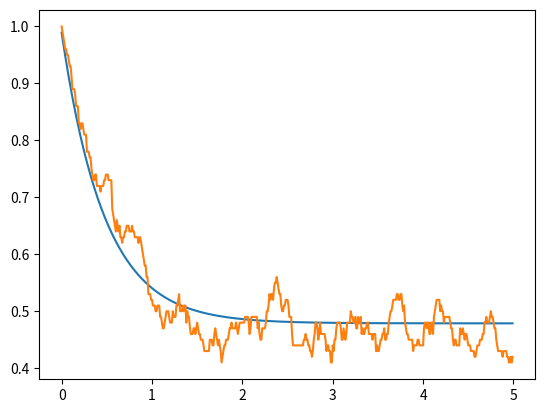
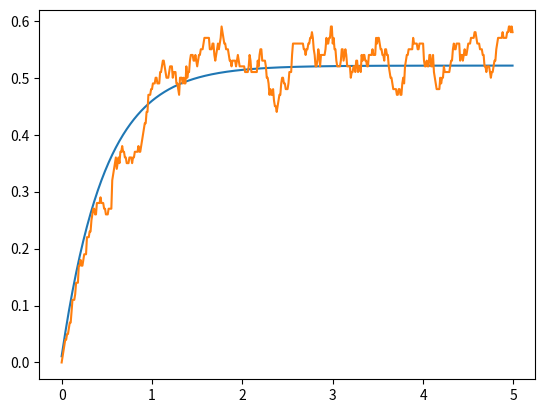
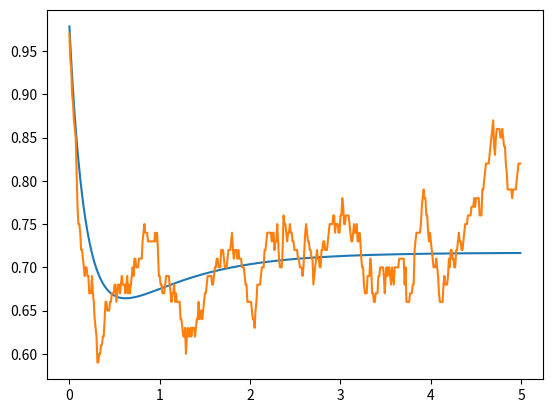
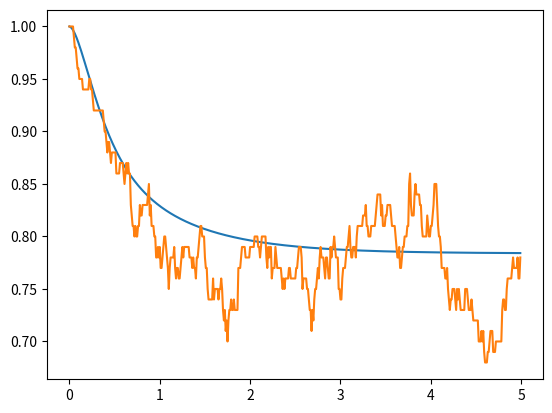

The script that saved these images, in order:
from matplotlib.pyplot import *
import numpy as np
from scipy.linalg import expm
import math as math
nex=4
sigmas = np.kron(np.array([[0,1],[0 for i in range(2)]]),np.eye(nex))
sigmen = sigmas.transpose()
def a(x):
    mat = np.array([[0 for i in range(x)] for j in range(x)])
    acum=0
    for y in range(1,x):
        acum=acum+1
        mat[y-1][y]=float(math.sqrt(acum))
    return(mat)
a = np.kron(np.eye(2),a(nex))
adag = a.transpose()
Hjc = np.matmul(sigmas,sigmen)+np.matmul(adag,a)+(np.matmul(adag,sigmen)+np.matmul(a,sigmas))/1000
e1 = np.array([0,1,0,0,0,0,0,0])
d1 = np.array([[0 for i in range(2*nex)],e1,[0 for i in range(2*nex)],[0 for i in range(2*nex)],[0 for i in range(2*nex)],[0 for i in range(2*nex)],[0 for i in range(2*nex)],[0 for i in range(0,2*nex)]])
temp = 10
S1 = np.sqrt(temp+1)*np.sqrt(0.1)*sigmen
S1d =S1.transpose()
S2 = np.sqrt(temp+1)*np.sqrt(0.2)*a
S2d =S2.transpose()
S3 = np.sqrt(temp)*np.sqrt(0.1)*sigmas
S3d =S3.transpose()
S4 = np.sqrt(temp)*np.sqrt(0.2)*adag
S4d =S4.transpose()
Hju = Hjc-0.5j*(np.matmul(S1d,S1)+np.matmul(S2d,S2)+np.matmul(S3d,S3)+np.matmul(S4d,S4))
ene=500
nst=100
emas_gg=[]
eqju_gg=[]
eqav_gg=[0 for i in range(ene)]
emas_ee=[]
eqju_ee=[]
eqav_ee=[0 for i in range(ene)]
emas_00=[]
eqju_00=[]
eqav_00=[0 for i in range(ene)]
emas_11=[]
eqju_11=[]
eqav_11=[0 for i in range(ene)]

deltat=5/ene
tiempo=[deltat*i for i in range (ene)]
#ecuacion maestra
for i in range (0,ene):
    mat = d1
    mat = mat -deltat*1j*( np.matmul(Hjc,mat)- np.matmul(mat,Hjc) )
    mat = mat +deltat*0.5*( 2*np.matmul(S1,np.matmul(mat,S1d)) -1*np.matmul(mat,np.matmul(S1d,S1)) -1*np.matmul(S1d,np.matmul(S1,mat)) )
    mat = mat +deltat*0.5*( 2*np.matmul(S2,np.matmul(mat,S2d)) -1*np.matmul(mat,np.matmul(S2d,S2)) -1*np.matmul(S2d,np.matmul(S2,mat)) )
    mat = mat +deltat*0.5*( 2*np.matmul(S3,np.matmul(mat,S3d)) -1*np.matmul(mat,np.matmul(S3d,S3)) -1*np.matmul(S3d,np.matmul(S3,mat)) )
    mat = mat +deltat*0.5*( 2*np.matmul(S4,np.matmul(mat,S4d)) -1*np.matmul(mat,np.matmul(S4d,S4)) -1*np.matmul(S4d,np.matmul(S4,mat)) )
    d1 = mat
    emas_gg.append(np.abs(np.matmul(mat,np.matmul(sigmas,sigmen)).trace()))
    emas_ee.append(np.abs(np.matmul(mat,np.matmul(sigmen,sigmas)).trace()))
    emas_00.append(np.abs(np.matmul(mat,np.matmul(adag,a)).trace()))
    emas_11.append(np.abs(np.matmul(mat,np.matmul(a,adag)).trace()))

#quantum jumps
for m in range(0,nst):
    for n in range(0,ene):
        vec = e1
        aver = np.array([0,0,0,0])
        rn1=np.random.random_sample()
        rn2=np.random.random_sample()
        deltap1= deltat*np.abs(np.dot(np.matmul(S1,vec),np.matmul(S1,vec)))
        deltap2= deltat*np.abs(np.dot(np.matmul(S2,vec),np.matmul(S2,vec)))
        deltap3= deltat*np.abs(np.dot(np.matmul(S3,vec),np.matmul(S3,vec)))
        deltap4= deltat*np.abs(np.dot(np.matmul(S4,vec),np.matmul(S4,vec)))
        def tongo(v): #normalización de vectores
            norm = np.linalg.norm(v)
            if (norm == 0):
               return v
            else:
               return v/norm
        if(deltap1+deltap2+deltap3+deltap4==0): #evitar que la normalización se indefina si ambos deltap son 0
          deltasum = 0.001
        else:
          deltasum = deltap1+deltap2+deltap3+deltap4
        if(rn1<deltasum):
           if(rn2<=(deltap1/deltasum)):
              vec=tongo(np.matmul(S1,vec))
           elif(rn2<=((deltap1+deltap2)/deltasum)):
              vec=tongo(np.matmul(S2,vec))
           elif(rn2<=((deltap1+deltap2+deltap3)/deltasum)):
              vec=tongo(np.matmul(S3,vec))
           else:
              vec=tongo(np.matmul(S4,vec))
        else:
           vec=tongo(np.matmul(expm(-1j*deltat*Hju),vec))
        aver_gg= np.matmul(sigmen,vec)
        aver_ee= np.matmul(sigmas,vec)
        aver_00= np.matmul(a,vec)
        aver_11= np.matmul(adag,vec)
        eqju_gg.append(np.abs(np.dot(aver_gg,aver_gg)))
        eqju_ee.append(np.abs(np.dot(aver_ee,aver_ee)))
        eqju_00.append(np.abs(np.dot(aver_00,aver_00)))
        eqju_11.append(np.abs(np.dot(aver_11,aver_11)))
        e1 = vec
        eqav_gg[n]=eqav_gg[n]+(np.abs(np.dot(aver_gg,aver_gg)))/nst
        eqav_ee[n]=eqav_ee[n]+(np.abs(np.dot(aver_ee,aver_ee)))/nst
        eqav_00[n]=eqav_00[n]+(np.abs(np.dot(aver_00,aver_00)))/nst
        eqav_11[n]=eqav_11[n]+(np.abs(np.dot(aver_11,aver_11)))/nst
    e1 = np.array([0,1,0,0,0,0,0,0])

figure()
plot(tiempo,emas_gg)
plot(tiempo,eqav_gg)
savefig('pobg.png')

figure()
plot(tiempo,emas_ee)
plot(tiempo,eqav_ee)
savefig('pobe.png')

figure()
plot(tiempo,emas_00)
plot(tiempo,eqav_00)
savefig('pob0.png')

figure()
plot(tiempo,emas_11)
plot(tiempo,eqav_11)
savefig('pob1.png')

